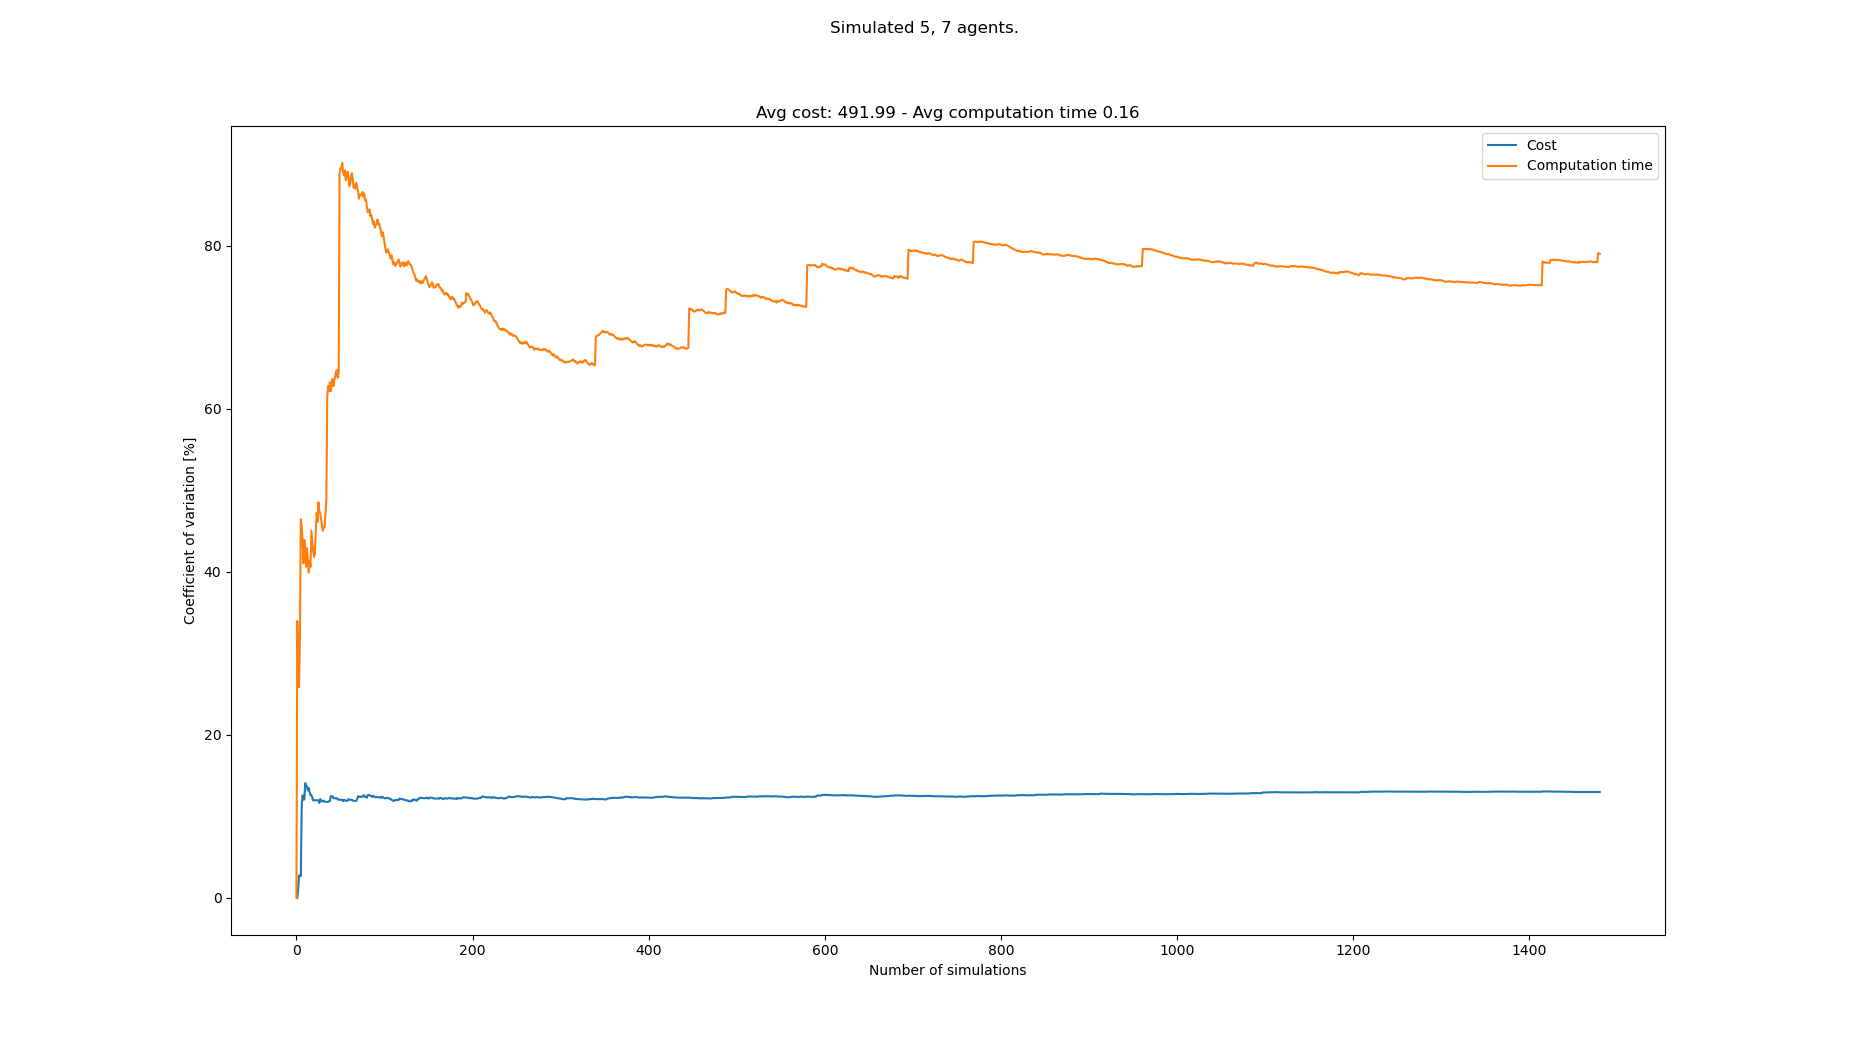

The table this chart was drawn from, first rows:
starts, goals, Cost, Cost_var, Cost_mean, Cost_std, Computation time, Computation time_var, Computation time_mean, Computation time_std
[(1, 0), (8, 0), (6, 0), (7, 0), (4, 0),…, [(1, 21), (2, 21), (4, 21), (5, 21), (3,…, , , , , 0.09438, 0.0, 0.09438, 0.0
[(4, 0), (8, 0), (5, 0), (1, 0), (3, 0),…, [(3, 21), (2, 21), (6, 21), (5, 21), (4,…, 564, 0.0, 564.0, 0.0, 0.1914, 33.95, 0.1429, 0.0485
[(3, 0), (7, 0), (5, 0), (8, 0), (6, 0),…, [(1, 21), (2, 21), (8, 21), (7, 21), (0,…, 552, 1.075, 558.0, 6.0, 0.1659, 27.27, 0.1506, 0.04107
[(0, 0), (5, 0), (6, 0), (3, 0), (4, 0),…, [(0, 21), (3, 21), (1, 21), (5, 21), (2,…, 528, 2.731, 548.0, 14.97, 0.2033, 25.81, 0.1638, 0.04227
[(5, 0), (1, 0), (7, 0), (3, 0), (0, 0),…, [(8, 21), (5, 21), (3, 21), (2, 21), (1,…, , 2.731, 548.0, 14.97, 0.08999, 32.19, 0.149, 0.04796
[(6, 0), (8, 0), (5, 0), (7, 0), (0, 0),…, [(4, 21), (1, 21), (5, 21), (8, 21), (7,…, 564, 2.662, 552.0, 14.7, 0.3417, 46.44, 0.1811, 0.0841
[(7, 0), (1, 0), (4, 0), (0, 0), (2, 0),…, [(7, 21), (8, 21), (3, 21), (5, 21), (4,…, 408, 11.29, 523.2, 59.08, 0.1342, 45.62, 0.1744, 0.07958
[(6, 0), (4, 0), (3, 0), (1, 0), (8, 0),…, [(1, 21), (5, 21), (0, 21), (3, 21), (2,…, 432, 12.55, 508.0, 63.75, 0.1493, 43.73, 0.1713, 0.0749
[(6, 0), (0, 0), (5, 0), (4, 0), (3, 0),…, [(0, 21), (1, 21), (7, 21), (2, 21), (8,…, 564, 12.05, 516.0, 62.19, 0.2297, 41.05, 0.1778, 0.07297
[(0, 0), (2, 0), (4, 0), (3, 0), (1, 0),…, [(5, 21), (3, 21), (1, 21), (6, 21), (7,…, , 12.05, 516.0, 62.19, 0.08925, 43.89, 0.1689, 0.07414
[(7, 0), (1, 0), (4, 0), (6, 0), (5, 0),…, [(7, 21), (1, 21), (2, 21), (6, 21), (8,…, 396, 14.06, 501.0, 70.42, 0.1435, 42.66, 0.1666, 0.07107
[(0, 0), (2, 0), (1, 0), (6, 0), (4, 0),…, [(8, 21), (4, 21), (5, 21), (1, 21), (2,…, 456, 13.69, 496.0, 67.88, 0.1836, 40.59, 0.168, 0.06821
[(6, 0), (3, 0), (0, 0), (1, 0), (8, 0),…, [(5, 21), (8, 21), (1, 21), (7, 21), (3,…, , 13.69, 496.0, 67.88, 0.08341, 42.91, 0.1615, 0.0693
[(3, 0), (7, 0), (1, 0), (8, 0), (6, 0),…, [(8, 21), (6, 21), (0, 21), (4, 21), (5,…, 468, 13.17, 493.2, 64.94, 0.2286, 41.48, 0.1663, 0.06898
[(1, 0), (0, 0), (6, 0), (8, 0), (4, 0),…, [(1, 21), (6, 21), (3, 21), (2, 21), (4,…, 420, 13.44, 486.5, 65.4, 0.1797, 39.91, 0.1672, 0.06672
[(0, 0), (4, 0), (1, 0), (7, 0), (5, 0),…, [(6, 21), (4, 21), (8, 21), (3, 21), (0,…, 468, 12.95, 485.0, 62.83, 0.305, 41.36, 0.1758, 0.07271
[(4, 0), (1, 0), (3, 0), (8, 0), (2, 0),…, [(2, 21), (0, 21), (6, 21), (1, 21), (7,…, 528, 12.58, 488.3, 61.44, 0.2634, 40.61, 0.181, 0.07349
[(2, 0), (8, 0), (3, 0), (1, 0), (4, 0),…, [(3, 21), (0, 21), (1, 21), (4, 21), (5,…, , 12.58, 488.3, 61.44, 0.04386, 45.01, 0.1733, 0.07802
[(8, 0), (3, 0), (5, 0), (2, 0), (6, 0),…, [(8, 21), (0, 21), (3, 21), (7, 21), (2,…, 540, 12.33, 492.0, 60.68, 0.2413, 43.77, 0.1769, 0.07744
[(2, 0), (1, 0), (4, 0), (0, 0), (3, 0),…, [(8, 21), (1, 21), (2, 21), (7, 21), (3,…, 516, 11.94, 493.6, 58.93, 0.1914, 42.53, 0.1777, 0.07555
[(4, 0), (2, 0), (1, 0), (6, 0), (7, 0),…, [(5, 21), (1, 21), (4, 21), (2, 21), (7,…, 564, 11.96, 498.0, 59.55, 0.2637, 41.8, 0.1817, 0.07597
[(7, 0), (8, 0), (3, 0), (4, 0), (2, 0),…, [(8, 21), (6, 21), (4, 21), (2, 21), (3,…, , 11.96, 498.0, 59.55, 0.1148, 42.26, 0.1787, 0.07552
[(1, 0), (2, 0), (3, 0), (0, 0), (4, 0),…, [(2, 21), (7, 21), (4, 21), (0, 21), (5,…, , 11.96, 498.0, 59.55, 0.05516, 45.02, 0.1733, 0.07804
[(1, 0), (2, 0), (3, 0), (6, 0), (8, 0),…, [(7, 21), (6, 21), (1, 21), (4, 21), (0,…, , 11.96, 498.0, 59.55, 0.06079, 47.22, 0.1686, 0.07964
[(5, 0), (3, 0), (0, 0), (2, 0), (6, 0),…, [(2, 21), (3, 21), (1, 21), (5, 21), (6,…, 444, 11.95, 494.8, 59.15, 0.1851, 46.13, 0.1693, 0.0781
[(3, 0), (7, 0), (0, 0), (5, 0), (1, 0),…, [(2, 21), (3, 21), (7, 21), (6, 21), (4,…, , 11.95, 494.8, 59.15, 0.05034, 48.52, 0.1647, 0.07992
[(7, 0), (5, 0), (3, 0), (0, 0), (8, 0),…, [(4, 21), (5, 21), (3, 21), (8, 21), (1,…, 516, 11.63, 496.0, 57.69, 0.2004, 47.41, 0.166, 0.07872
[(3, 0), (7, 0), (0, 0), (5, 0), (2, 0),…, [(0, 21), (3, 21), (2, 21), (6, 21), (8,…, 408, 12.11, 491.4, 59.49, 0.1238, 47.22, 0.1645, 0.0777
[(6, 0), (4, 0), (8, 0), (1, 0), (0, 0),…, [(3, 21), (7, 21), (8, 21), (2, 21), (0,…, 468, 11.87, 490.2, 58.21, 0.1644, 46.4, 0.1645, 0.07635
[(8, 0), (1, 0), (5, 0), (7, 0), (4, 0),…, [(6, 21), (8, 21), (1, 21), (5, 21), (4,…, 444, 11.81, 488.0, 57.65, 0.1596, 45.67, 0.1644, 0.07507
[(7, 0), (5, 0), (3, 0), (8, 0), (1, 0),…, [(6, 21), (3, 21), (2, 21), (1, 21), (0,…, 564, 11.9, 491.5, 58.51, 0.2431, 45.02, 0.1669, 0.07515
[(2, 0), (5, 0), (0, 0), (8, 0), (7, 0),…, [(3, 21), (0, 21), (6, 21), (7, 21), (5,…, , 11.9, 491.5, 58.51, 0.09691, 45.51, 0.1647, 0.07496
[(8, 0), (1, 0), (7, 0), (5, 0), (4, 0),…, [(6, 21), (5, 21), (8, 21), (1, 21), (2,…, 540, 11.77, 493.6, 58.07, 0.2807, 45.44, 0.1682, 0.07644
[(0, 0), (6, 0), (1, 0), (5, 0), (3, 0),…, [(2, 21), (7, 21), (3, 21), (4, 21), (5,…, , 11.77, 493.6, 58.07, 0.05283, 47.2, 0.1648, 0.0778
[(1, 0), (4, 0), (2, 0), (3, 0), (7, 0),…, [(6, 21), (0, 21), (7, 21), (1, 21), (8,…, , 11.77, 493.6, 58.07, 0.05245, 48.83, 0.1616, 0.07893
[(3, 0), (1, 0), (7, 0), (5, 0), (2, 0),…, [(3, 21), (6, 21), (8, 21), (2, 21), (4,…, , 11.77, 493.6, 58.07, 0.607, 61.4, 0.174, 0.1068
[(3, 0), (4, 0), (1, 0), (2, 0), (8, 0),…, [(2, 21), (0, 21), (4, 21), (7, 21), (1,…, , 11.77, 493.6, 58.07, 0.05249, 62.8, 0.1707, 0.1072
[(3, 0), (6, 0), (2, 0), (1, 0), (4, 0),…, [(7, 21), (2, 21), (4, 21), (0, 21), (5,…, 432, 11.85, 491.0, 58.16, 0.1545, 62.14, 0.1703, 0.1058
[(7, 0), (5, 0), (1, 0), (6, 0), (0, 0),…, [(0, 21), (3, 21), (7, 21), (8, 21), (4,…, , 11.85, 491.0, 58.16, 0.05955, 63.25, 0.1674, 0.1059
[(7, 0), (4, 0), (8, 0), (2, 0), (6, 0),…, [(7, 21), (6, 21), (8, 21), (5, 21), (0,…, 612, 12.45, 495.8, 61.72, 0.2196, 62.16, 0.1688, 0.1049
[(2, 0), (3, 0), (0, 0), (4, 0), (1, 0),…, [(0, 21), (1, 21), (5, 21), (6, 21), (8,…, , 12.45, 495.8, 61.72, 0.07456, 62.85, 0.1665, 0.1046
[(1, 0), (7, 0), (8, 0), (6, 0), (4, 0),…, [(6, 21), (8, 21), (1, 21), (5, 21), (4,…, , 12.45, 495.8, 61.72, 0.06875, 63.63, 0.1641, 0.1044
[(3, 0), (6, 0), (5, 0), (8, 0), (1, 0),…, [(2, 21), (8, 21), (7, 21), (4, 21), (3,…, 492, 12.21, 495.7, 60.53, 0.1782, 62.77, 0.1645, 0.1032
[(4, 0), (2, 0), (7, 0), (6, 0), (0, 0),…, [(6, 21), (3, 21), (2, 21), (7, 21), (1,…, , 12.21, 495.7, 60.53, 0.06761, 63.52, 0.1623, 0.1031
[(7, 0), (3, 0), (4, 0), (8, 0), (6, 0),…, [(7, 21), (1, 21), (8, 21), (4, 21), (2,…, , 12.21, 495.7, 60.53, 0.08442, 63.89, 0.1605, 0.1026
[(4, 0), (6, 0), (3, 0), (1, 0), (0, 0),…, [(2, 21), (3, 21), (5, 21), (4, 21), (0,…, , 12.21, 495.7, 60.53, 0.06828, 64.55, 0.1585, 0.1023
[(1, 0), (2, 0), (8, 0), (4, 0), (3, 0),…, [(4, 21), (7, 21), (3, 21), (2, 21), (8,…, 564, 12.2, 498.2, 60.78, 0.3611, 64.71, 0.1628, 0.1054
[(5, 0), (2, 0), (0, 0), (6, 0), (4, 0),…, [(7, 21), (4, 21), (5, 21), (3, 21), (6,…, 540, 12.04, 499.7, 60.19, 0.2117, 63.78, 0.1638, 0.1045
[(8, 0), (3, 0), (4, 0), (5, 0), (7, 0),…, [(8, 21), (1, 21), (2, 21), (5, 21), (6,…, , 12.04, 499.7, 60.19, 0.06416, 64.51, 0.1618, 0.1044
[(2, 0), (6, 0), (1, 0), (3, 0), (4, 0),…, [(7, 21), (1, 21), (0, 21), (8, 21), (6,…, 564, 12.01, 501.9, 60.29, 1.026, 88.86, 0.1791, 0.1592
[(5, 0), (2, 0), (0, 0), (4, 0), (7, 0),…, [(4, 21), (5, 21), (7, 21), (1, 21), (2,…, , 12.01, 501.9, 60.29, 0.06857, 89.48, 0.1769, 0.1583
[(5, 0), (1, 0), (4, 0), (6, 0), (0, 0),…, [(1, 21), (3, 21), (8, 21), (4, 21), (6,…, , 12.01, 501.9, 60.29, 0.1055, 89.49, 0.1756, 0.1571
[(8, 0), (4, 0), (0, 0), (5, 0), (6, 0),…, [(1, 21), (0, 21), (6, 21), (4, 21), (2,…, , 12.01, 501.9, 60.29, 0.06212, 90.17, 0.1734, 0.1564
[(0, 0), (7, 0), (3, 0), (8, 0), (6, 0),…, [(0, 21), (7, 21), (5, 21), (6, 21), (1,…, 540, 11.86, 503.2, 59.67, 0.1994, 89.11, 0.1739, 0.155
[(8, 0), (7, 0), (3, 0), (0, 0), (6, 0),…, [(7, 21), (8, 21), (4, 21), (5, 21), (1,…, 432, 11.99, 500.9, 60.04, 0.1406, 88.64, 0.1733, 0.1536
[(1, 0), (6, 0), (2, 0), (0, 0), (5, 0),…, [(4, 21), (1, 21), (3, 21), (5, 21), (7,…, , 11.99, 500.9, 60.04, 0.06495, 89.23, 0.1714, 0.1529
[(2, 0), (5, 0), (4, 0), (6, 0), (8, 0),…, [(5, 21), (3, 21), (4, 21), (8, 21), (0,…, 552, 11.89, 502.5, 59.76, 0.2295, 88.03, 0.1724, 0.1518
[(7, 0), (3, 0), (6, 0), (1, 0), (2, 0),…, [(8, 21), (4, 21), (7, 21), (0, 21), (6,…, , 11.89, 502.5, 59.76, 0.06666, 88.57, 0.1706, 0.1511
[(1, 0), (7, 0), (2, 0), (0, 0), (8, 0),…, [(3, 21), (1, 21), (6, 21), (0, 21), (2,…, , 11.89, 502.5, 59.76, 0.06638, 89.09, 0.1688, 0.1504
[(5, 0), (1, 0), (3, 0), (7, 0), (4, 0),…, [(2, 21), (5, 21), (6, 21), (1, 21), (3,…, 420, 12.1, 500.0, 60.52, 0.1462, 88.56, 0.1684, 0.1492
... 1,408 more rows
